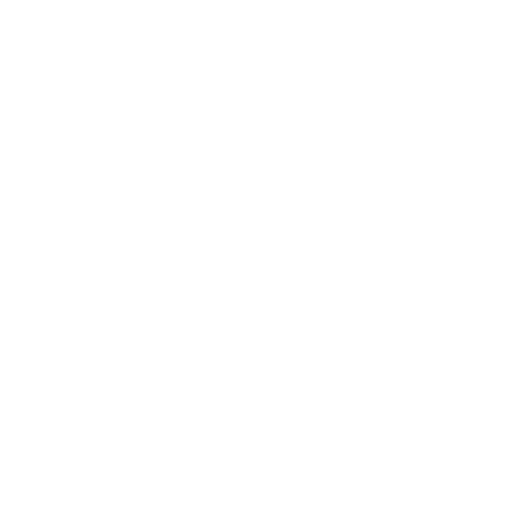
t = 0.00 s
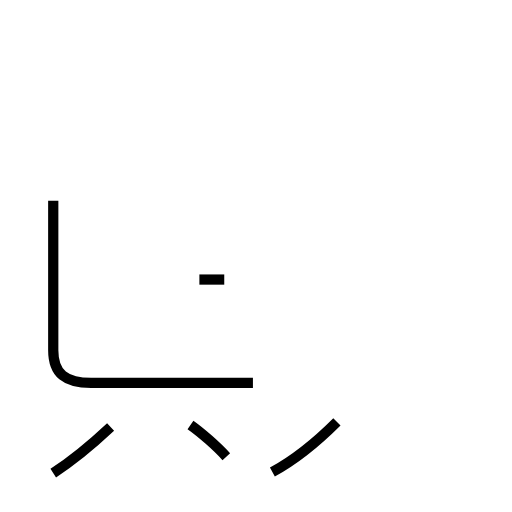
t = 1.75 s
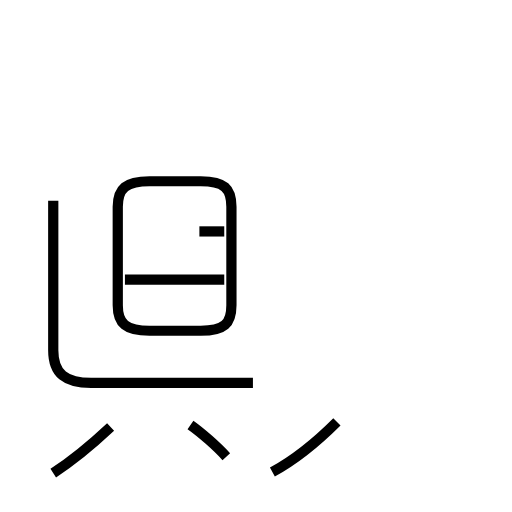
t = 3.47 s
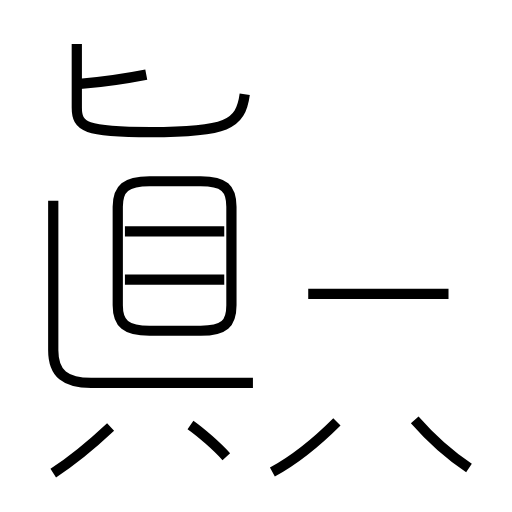
t = 5.28 s
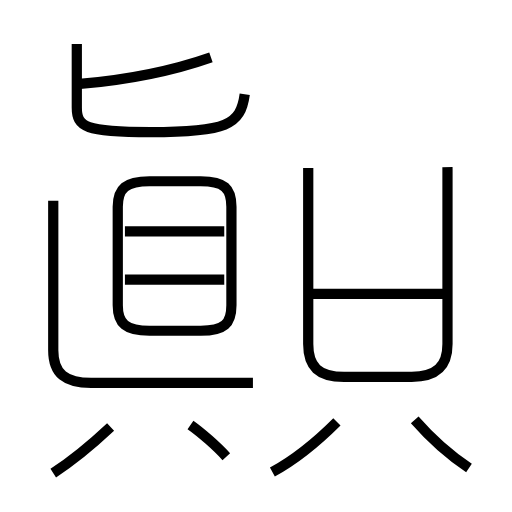
t = 7.04 s
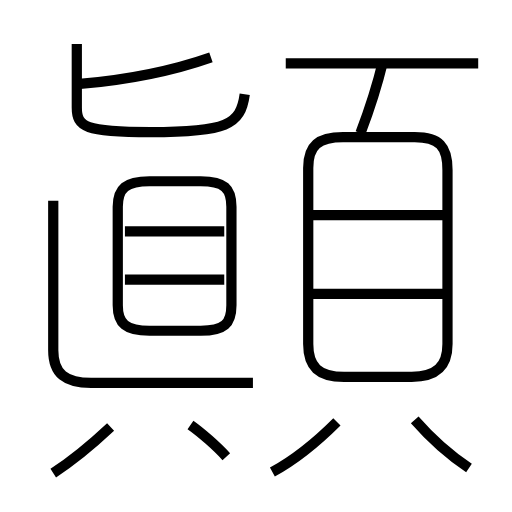
t = 8.76 s

The animated SVG that drew these frames (rendered in a browser with its animation timeline set to each time). Animation: 15 SMIL elements (animate=15); one cycle of 8.76 s.

<?xml version='1.0' encoding='utf-8'?>
<svg viewBox="0.0 -6.0 50.0 50.0" version="1.1" xmlns="http://www.w3.org/2000/svg"><rect x="-1000" y="-1000" width="2000" height="2000" stroke="white" fill="white" /><g style="fill:none;stroke:#000000;stroke-width:1"><path d="M 24.7 -6.6 L 8.9 -6.6 C 6.4 -6.6 5.2 -7.5 5.2 -9.8 L 5.2 -24.4 " transform="translate(0.0 38.0)" stroke-dasharray="36.05672764985767" stroke-dashoffset="36.05672764985767"><animate attributeName="stroke-dashoffset" from="36.05672764985767" to="0" dur="1.0817018294957301s" begin="0s" fill="freeze" /></path><path d="M 5.2 2.2 C 6.9 1.1 9.2 -0.8 10.8 -2.3 " transform="translate(0.0 38.0)" stroke-dasharray="7.191805734534692" stroke-dashoffset="7.191805734534692"><animate attributeName="stroke-dashoffset" from="7.191805734534692" to="0" dur="0.21575417203604075s" begin="1.0817018294957301s" fill="freeze" /></path><path d="M 22.1 0.6 C 21.2 -0.4 19.6 -1.8 18.6 -2.5 " transform="translate(0.0 38.0)" stroke-dasharray="4.682822298015838" stroke-dashoffset="4.682822298015838"><animate attributeName="stroke-dashoffset" from="4.682822298015838" to="0" dur="0.14048466894047512s" begin="1.2974560015317709s" fill="freeze" /></path><path d="M 26.6 2.1 C 28.8 0.9 31.1 -1.0 32.9 -2.8 " transform="translate(0.0 38.0)" stroke-dasharray="8.006317459474152" stroke-dashoffset="8.006317459474152"><animate attributeName="stroke-dashoffset" from="8.006317459474152" to="0" dur="0.24018952378422456s" begin="1.437940670472246s" fill="freeze" /></path><path d="M 21.9 -16.7 L 12.2 -16.7 " transform="translate(0.0 38.0)" stroke-dasharray="9.7" stroke-dashoffset="9.7"><animate attributeName="stroke-dashoffset" from="9.7" to="0" dur="0.291s" begin="1.6781301942564706s" fill="freeze" /></path><path d="M 22.6 -14.2 L 22.6 -23.8 C 22.6 -25.6 21.9 -26.3 19.6 -26.3 L 14.6 -26.3 C 12.3 -26.3 11.5 -25.6 11.5 -23.8 L 11.5 -14.2 C 11.5 -12.4 12.3 -11.7 14.6 -11.7 L 19.6 -11.7 C 21.9 -11.7 22.6 -12.4 22.6 -14.2 Z " transform="translate(0.0 38.0)" stroke-dasharray="47.633505478185754" stroke-dashoffset="47.633505478185754"><animate attributeName="stroke-dashoffset" from="47.633505478185754" to="0" dur="1.4290051643455726s" begin="1.9691301942564705s" fill="freeze" /></path><path d="M 21.9 -21.4 L 12.2 -21.4 " transform="translate(0.0 38.0)" stroke-dasharray="9.7" stroke-dashoffset="9.7"><animate attributeName="stroke-dashoffset" from="9.7" to="0" dur="0.291s" begin="3.398135358602043s" fill="freeze" /></path><path d="M 45.8 1.7 C 44.0 0.5 41.9 -1.4 40.5 -3.0 " transform="translate(0.0 38.0)" stroke-dasharray="7.10137087412958" stroke-dashoffset="7.10137087412958"><animate attributeName="stroke-dashoffset" from="7.10137087412958" to="0" dur="0.21304112622388738s" begin="3.689135358602043s" fill="freeze" /></path><path d="M 7.5 -39.7 L 7.5 -33.5 C 7.5 -31.6 8.3 -31.1 14.7 -31.1 C 22.1 -31.1 23.5 -31.8 23.9 -34.8 " transform="translate(0.0 38.0)" stroke-dasharray="25.78086586290688" stroke-dashoffset="25.78086586290688"><animate attributeName="stroke-dashoffset" from="25.78086586290688" to="0" dur="0.7734259758872063s" begin="3.9021764848259304s" fill="freeze" /></path><path d="M 43.8 -15.3 L 30.1 -15.3 " transform="translate(0.0 38.0)" stroke-dasharray="13.699999999999996" stroke-dashoffset="13.699999999999996"><animate attributeName="stroke-dashoffset" from="13.699999999999996" to="0" dur="0.41099999999999987s" begin="4.675602460713137s" fill="freeze" /></path><path d="M 7.8 -35.8 C 12.4 -36.2 16.9 -37.1 20.6 -38.4 " transform="translate(0.0 38.0)" stroke-dasharray="13.094166281890653" stroke-dashoffset="13.094166281890653"><animate attributeName="stroke-dashoffset" from="13.094166281890653" to="0" dur="0.39282498845671954s" begin="5.086602460713136s" fill="freeze" /></path><path d="M 30.1 -27.6 L 30.1 -10.4 C 30.1 -8.2 31.1 -7.2 33.6 -7.2 L 40.2 -7.2 C 42.6 -7.2 43.7 -8.2 43.7 -10.4 L 43.7 -27.4 C 43.7 -29.7 42.9 -30.6 40.5 -30.6 L 33.5 -30.6 C 31.1 -30.6 30.1 -29.8 30.1 -27.6 Z " transform="translate(0.0 38.0)" stroke-dasharray="69.34880976532739" stroke-dashoffset="69.34880976532739"><animate attributeName="stroke-dashoffset" from="69.34880976532739" to="0" dur="2.0804642929598214s" begin="5.479427449169855s" fill="freeze" /></path><path d="M 43.8 -23.0 L 30.1 -23.0 " transform="translate(0.0 38.0)" stroke-dasharray="13.699999999999996" stroke-dashoffset="13.699999999999996"><animate attributeName="stroke-dashoffset" from="13.699999999999996" to="0" dur="0.41099999999999987s" begin="7.559891742129677s" fill="freeze" /></path><path d="M 35.2 -31.0 C 36.0 -33.1 36.8 -35.5 37.4 -38.0 " transform="translate(0.0 38.0)" stroke-dasharray="7.342574505144205" stroke-dashoffset="7.342574505144205"><animate attributeName="stroke-dashoffset" from="7.342574505144205" to="0" dur="0.22027723515432612s" begin="7.970891742129677s" fill="freeze" /></path><path d="M 46.7 -37.8 L 27.9 -37.8" transform="translate(0.0 38.0)" stroke-dasharray="18.800000000000004" stroke-dashoffset="18.800000000000004"><animate attributeName="stroke-dashoffset" from="18.800000000000004" to="0" dur="0.5640000000000001s" begin="8.191168977284002s" fill="freeze" /></path></g></svg>
